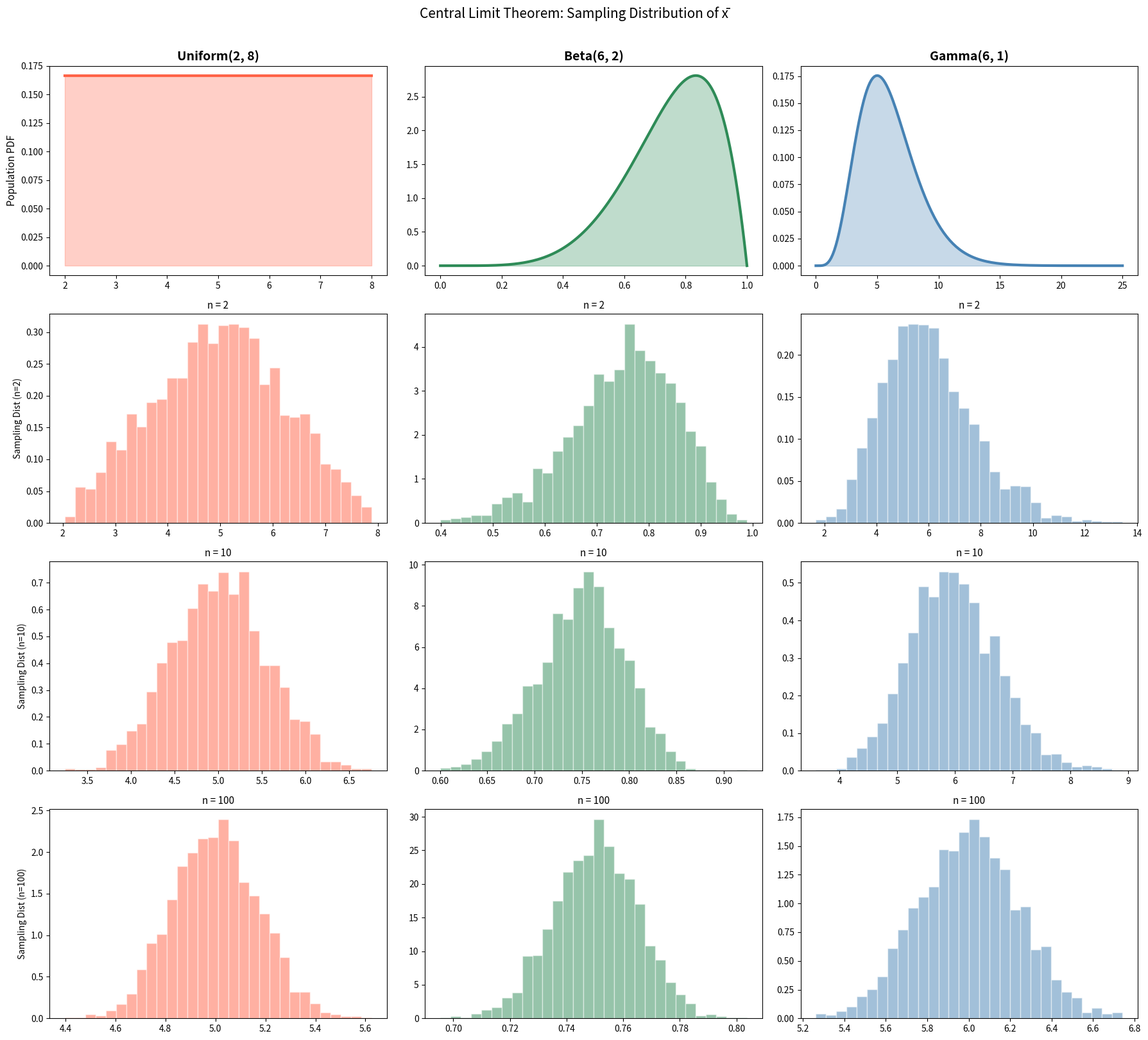

Generate this figure with matplotlib:
"""
Central Limit Theorem — Multi-Distribution Visualization
==========================================================
Adapted from Basic-Statistics-With-Python plot_material.py.

Demonstrates CLT by drawing repeated samples of increasing size
from three non-normal parent distributions (Uniform, Beta, Gamma)
and plotting the sampling distribution of the sample mean.

As n grows, the sampling distribution converges to a bell shape
regardless of the parent distribution.
"""

import numpy as np
import matplotlib.pyplot as plt
from scipy import stats

# =============================================================================
# Main
# =============================================================================

np.random.seed(42)

N_REPS = 2000  # number of repeated samples


def sample_means(dist_rvs, sample_sizes, n_reps=N_REPS):
    """For each sample size, draw n_reps samples and return array of means."""
    results = {}
    for n in sample_sizes:
        means = np.array([dist_rvs(n).mean() for _ in range(n_reps)])
        results[n] = means
    return results


def main():
    print("=" * 60)
    print("Central Limit Theorem Visualization")
    print("=" * 60)

    sample_sizes = [2, 10, 100]
    distributions = {
        "Uniform(2, 8)": {
            "rvs": lambda n: np.random.uniform(2, 8, n),
            "color": "tomato",
            "pop_x": np.linspace(2, 8, 200),
            "pop_pdf": lambda x: np.ones_like(x) / 6,
        },
        "Beta(6, 2)": {
            "rvs": lambda n: stats.beta.rvs(6, 2, size=n),
            "color": "seagreen",
            "pop_x": np.linspace(0, 1, 200),
            "pop_pdf": lambda x: stats.beta.pdf(x, 6, 2),
        },
        "Gamma(6, 1)": {
            "rvs": lambda n: stats.gamma.rvs(6, size=n),
            "color": "steelblue",
            "pop_x": np.linspace(0, 25, 200),
            "pop_pdf": lambda x: stats.gamma.pdf(x, 6),
        },
    }

    n_dists = len(distributions)
    n_rows = 1 + len(sample_sizes)
    fig, axes = plt.subplots(n_rows, n_dists, figsize=(6 * n_dists, 4 * n_rows))

    for col, (name, d) in enumerate(distributions.items()):
        c = d["color"]

        # row 0: population distribution
        ax = axes[0, col]
        ax.plot(d["pop_x"], d["pop_pdf"](d["pop_x"]), lw=3, color=c)
        ax.fill_between(d["pop_x"], d["pop_pdf"](d["pop_x"]), alpha=0.3, color=c)
        ax.set_title(name, fontsize=14, fontweight="bold")
        if col == 0:
            ax.set_ylabel("Population PDF", fontsize=11)

        # rows 1-3: sampling distributions
        means_dict = sample_means(d["rvs"], sample_sizes)
        for row, n in enumerate(sample_sizes, start=1):
            ax = axes[row, col]
            ax.hist(means_dict[n], bins=30, color=c, alpha=0.5,
                    edgecolor="white", density=True)
            ax.set_title(f"n = {n}", fontsize=11)
            if col == 0:
                ax.set_ylabel(f"Sampling Dist (n={n})", fontsize=10)

        # print summary
        print(f"\n  {name}:")
        for n in sample_sizes:
            m = means_dict[n]
            print(f"    n={n:>4}  mean(x̄)={m.mean():.4f}  "
                  f"std(x̄)={m.std():.4f}")

    plt.suptitle("Central Limit Theorem: Sampling Distribution of x̄",
                 fontsize=15, y=1.01)
    plt.tight_layout()
    plt.savefig("clt_visualization.png", dpi=150, bbox_inches="tight")
    plt.show()
    print("\nFigure saved: clt_visualization.png")


if __name__ == "__main__":
    main()
